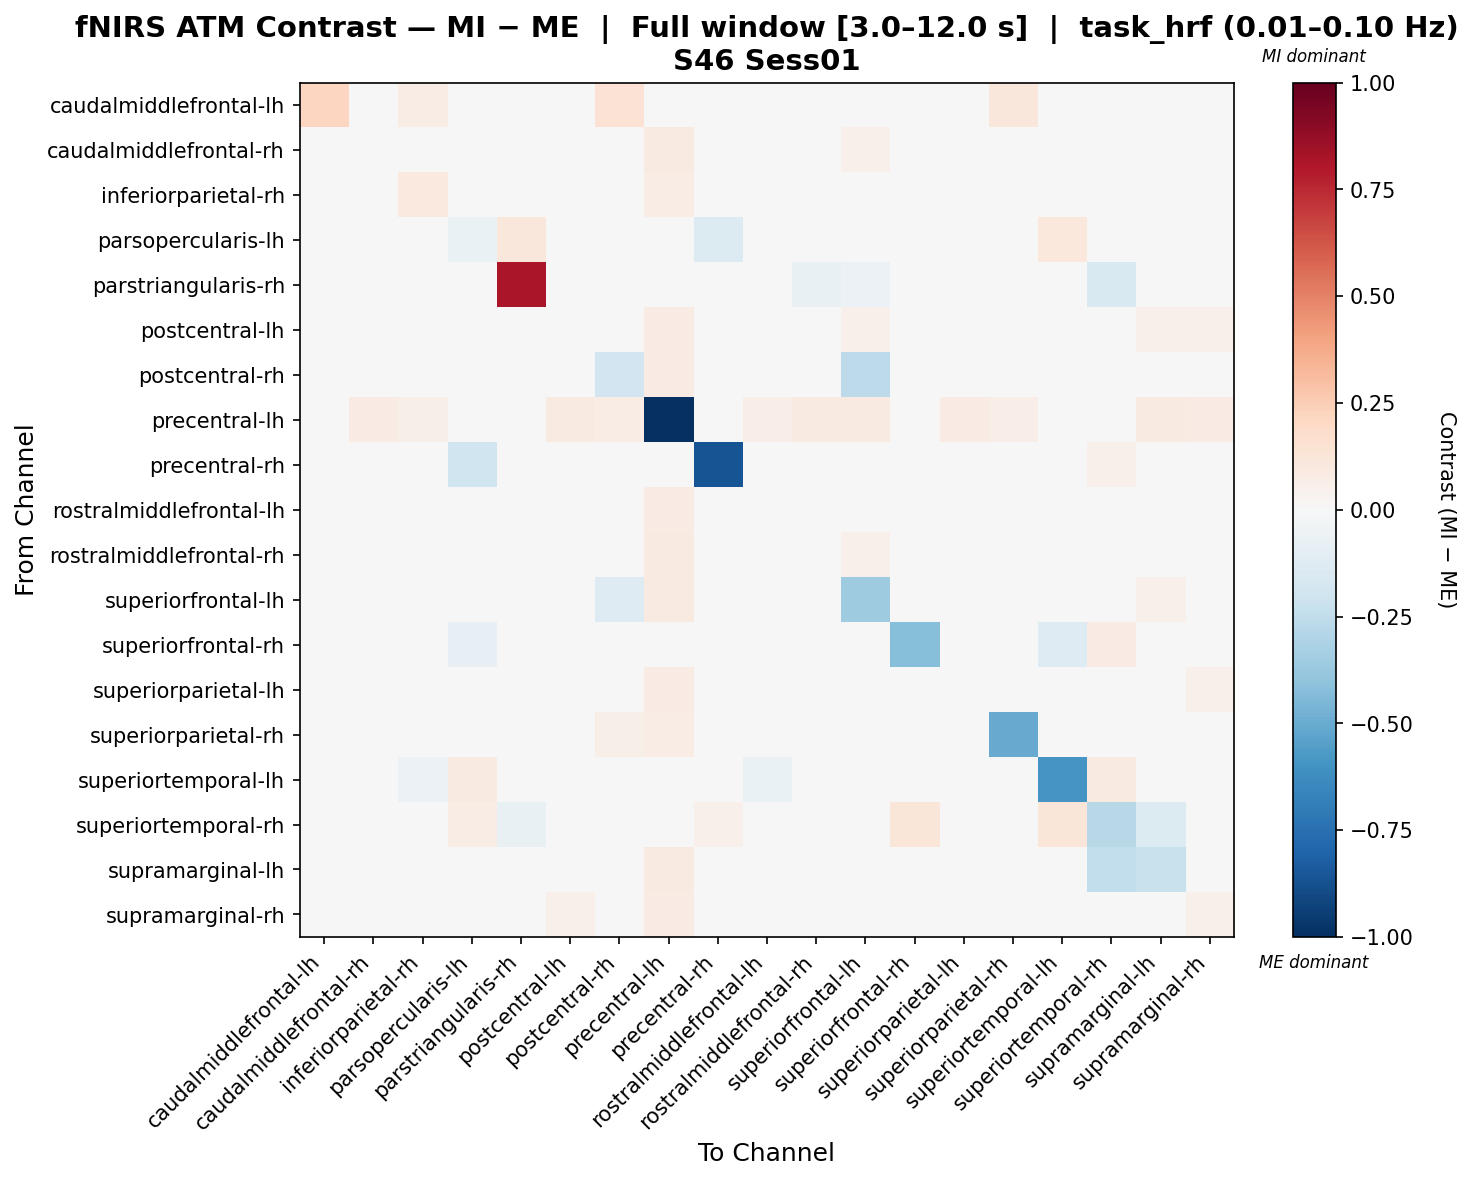

Data behind this chart, as committed beside it:
, caudalmiddlefrontal-lh, caudalmiddlefrontal-rh, inferiorparietal-rh, parsopercularis-lh, parstriangularis-rh, postcentral-lh, postcentral-rh, precentral-lh, precentral-rh, rostralmiddlefrontal-lh, rostralmiddlefrontal-rh, superiorfrontal-lh, superiorfrontal-rh, superiorparietal-lh, superiorparietal-rh, superiortemporal-lh, superiortemporal-rh, supramarginal-lh, supramarginal-rh
caudalmiddlefrontal-lh, 0.2163, -0.01065, 0.07317, 0.0, 0.0, 0.00435, 0.1419, 0.03883, 0.0, -0.004611, -0.01376, -0.001731, 0.0, 0.0005877, 0.117, 0.0, -0.00892, -0.005405, 0.007045
caudalmiddlefrontal-rh, -0.003565, 0.03921, 0.01519, 0.0, 0.0, 0.03804, 0.03279, 0.09059, 0.04609, 0.03067, 0.03702, 0.0526, 0.0, 0.04035, 0.01956, 0.0, 0.02937, 0.04362, 0.04264
inferiorparietal-rh, 0.01881, 0.02913, 0.0951, 0.0, 0.0, 0.04068, 0.04303, 0.07369, 0.02572, 0.02195, 0.02817, 0.03327, 0.0, 0.03559, 0.03463, -0.01435, 0.01221, 0.03683, 0.03972
parsopercularis-lh, 0.0, 0.0, 0.0, -0.0676, 0.1114, 0.0, 0.0, 0.0, -0.1343, 0.0, -0.007389, -0.02586, 0.01853, 0.0, 0.0, 0.1053, 0.0, 0.0, 0.0
parstriangularis-rh, 0.0, 0.0, 0.0, 0.02247, 0.8144, 0.0, 0.0, 0.0, 0.0, 0.0, -0.07067, -0.05579, 0.0, 0.0, 0.0, 0.0, -0.1562, 0.0, 0.0
postcentral-lh, 0.006989, 0.03823, 0.02073, 0.0, 0.0, 0.02954, 0.03481, 0.08591, 0.04459, 0.02946, 0.02139, 0.05012, 0.0, 0.04373, 0.03086, 0.0, 0.01246, 0.05192, 0.05344
postcentral-rh, 0.0153, 0.03089, 0.01889, 0.0, 0.0, 0.0384, -0.1926, 0.07828, 0.03252, 0.03023, 0.02991, -0.2581, 0.0, 0.03644, 0.04586, 0.0, 0.01946, 0.0358, 0.03873
precentral-lh, 0.0435, 0.08532, 0.05569, 0.0, 0.0, 0.09005, 0.07121, -1.0, 0.04877, 0.06459, 0.08659, 0.08659, 0.0, 0.08373, 0.06505, 0.0, 0.04655, 0.09005, 0.08229
precentral-rh, 0.0, 0.04628, 0.01041, -0.1956, 0.0, 0.04628, 0.02661, 0.04859, -0.8607, 0.02661, 0.04859, 0.04859, 0.0, 0.04165, 0.02314, 0.0, 0.05091, 0.04628, 0.03818
rostralmiddlefrontal-lh, -0.0003292, 0.04105, 0.007475, 0.0, 0.0, 0.044, 0.04492, 0.08146, 0.03694, 0.04295, 0.03998, 0.04077, 0.0, 0.044, 0.03703, -0.01795, 0.02441, 0.04105, 0.0464
rostralmiddlefrontal-rh, 0.003375, 0.04812, 0.02266, -0.003599, -0.01709, 0.03372, 0.03961, 0.09167, 0.04762, 0.03854, 0.01862, 0.05011, 0.0, 0.04829, 0.0281, 0.0, 0.004976, 0.04992, 0.04954
superiorfrontal-lh, 0.002282, 0.04774, 0.01903, -0.01068, -0.0178, 0.04993, -0.1312, 0.0903, 0.04877, 0.03018, 0.03818, -0.3516, 0.0, 0.0444, 0.02448, 0.0, 0.01926, 0.05211, 0.04463
superiorfrontal-rh, 0.0, 0.0, 0.0, -0.08045, 0.0, 0.0, 0.0, 0.0, 0.0, 0.0, 0.0, 0.0, -0.4257, 0.0, 0.0, -0.1293, 0.08128, 0.0, 0.0
superiorparietal-lh, 0.00315, 0.03696, 0.01523, 0.0, 0.0, 0.04428, 0.0331, 0.08249, 0.04212, 0.02947, 0.03497, 0.04456, 0.0, 0.03137, 0.02924, 0.0, 0.03119, 0.04405, 0.052
superiorparietal-rh, 0.01219, 0.02765, 0.01797, 0.0, 0.0, 0.04249, 0.0581, 0.07491, 0.03269, 0.03662, 0.0245, 0.03328, 0.0, 0.04137, -0.5011, 0.0, 0.02078, 0.0316, 0.04696
superiortemporal-lh, 0.0, 0.0, -0.05857, 0.09154, 0.0, 0.0, 0.0, 0.0, 0.0, -0.06758, 0.0, 0.0, -0.01711, 0.0, 0.0, -0.5902, 0.08771, 0.0, 0.0
superiortemporal-rh, -0.01454, 0.02297, -0.004136, 0.07529, -0.07631, -0.004285, 0.01485, 0.04904, 0.05272, 0.01303, -0.02545, 0.007252, 0.1207, 0.02715, 0.007533, 0.1207, -0.2794, -0.1342, 0.02711
supramarginal-lh, -0.003522, 0.03719, 0.01496, 0.0, 0.0, 0.04686, 0.02991, 0.08973, 0.04609, 0.0236, 0.03509, 0.0472, 0.0, 0.04091, 0.02016, 0.0, -0.2498, -0.2244, 0.04604
supramarginal-rh, 0.003999, 0.03296, 0.01208, 0.0, 0.0, 0.05113, 0.03042, 0.08278, 0.04092, 0.02441, 0.0321, 0.03794, 0.0, 0.04819, 0.03096, 0.0, 0.02875, 0.04413, 0.0534
